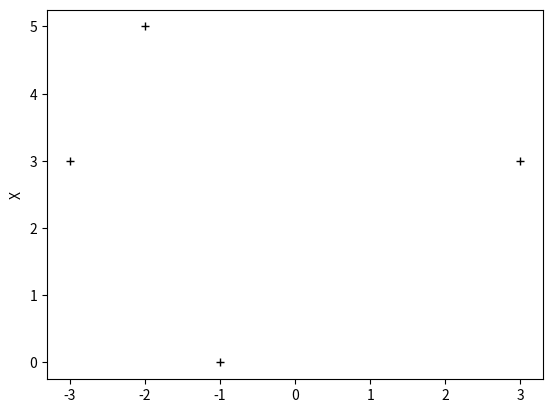

This chart was generated by the following Python code:
import matplotlib.pyplot as plt

def punto_mira():
    plt.plot([3], [3], 'k+')
    plt.plot([-2], [5], 'k+')
    plt.plot([-3], [3], 'k+')
    plt.plot([-1], [0], 'k+')
    plt.ylabel('Y')
    plt.ylabel('X')
    plt.show()
punto_mira()